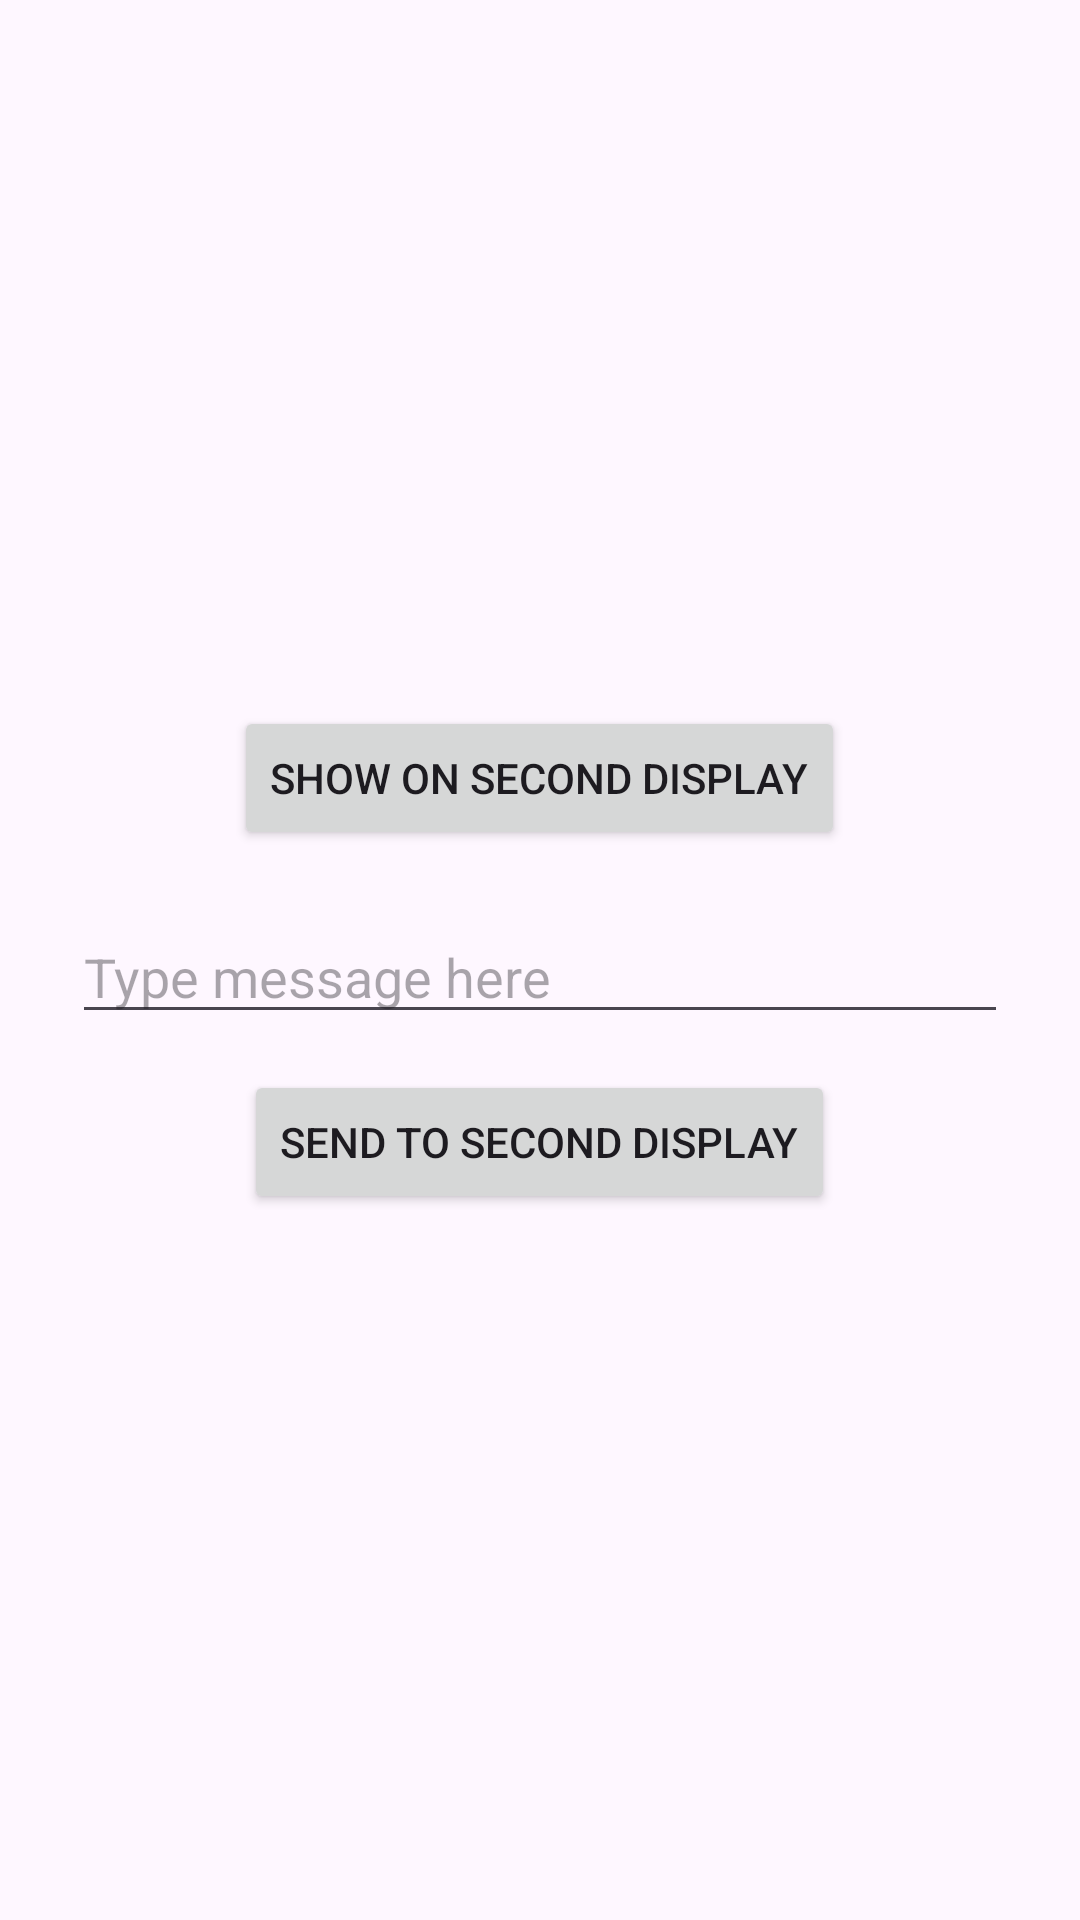

Reconstruct the res/layout file that produces this screen, plus the resources it refers to.
<!-- AndroidManifest.xml: application theme Theme.MultiDisplayApplication -->
<!-- res/layout/activity_main.xml -->
<?xml version="1.0" encoding="utf-8"?>
<LinearLayout xmlns:android="http://schemas.android.com/apk/res/android"
    android:layout_width="match_parent"
    android:layout_height="match_parent"
    android:gravity="center"
    android:orientation="vertical"
    android:padding="24dp">

    <Button
        android:id="@+id/launch_button"
        android:layout_width="wrap_content"
        android:layout_height="wrap_content"
        android:text="Show on Second Display" />

    <EditText
        android:id="@+id/message_input"
        android:layout_width="match_parent"
        android:layout_height="wrap_content"
        android:hint="Type message here"
        android:layout_marginTop="20dp" />

    <Button
        android:id="@+id/send_button"
        android:layout_width="wrap_content"
        android:layout_height="wrap_content"
        android:text="Send to Second Display"
        android:layout_marginTop="12dp" />
</LinearLayout>
<!-- resources referenced by this layout -->
<resources>
  <style name="Theme.MultiDisplayApplication" parent="Base.Theme.MultiDisplayApplication" />
  <style name="Base.Theme.MultiDisplayApplication" parent="Theme.Material3.DayNight.NoActionBar">
          
          
      </style>
</resources>
